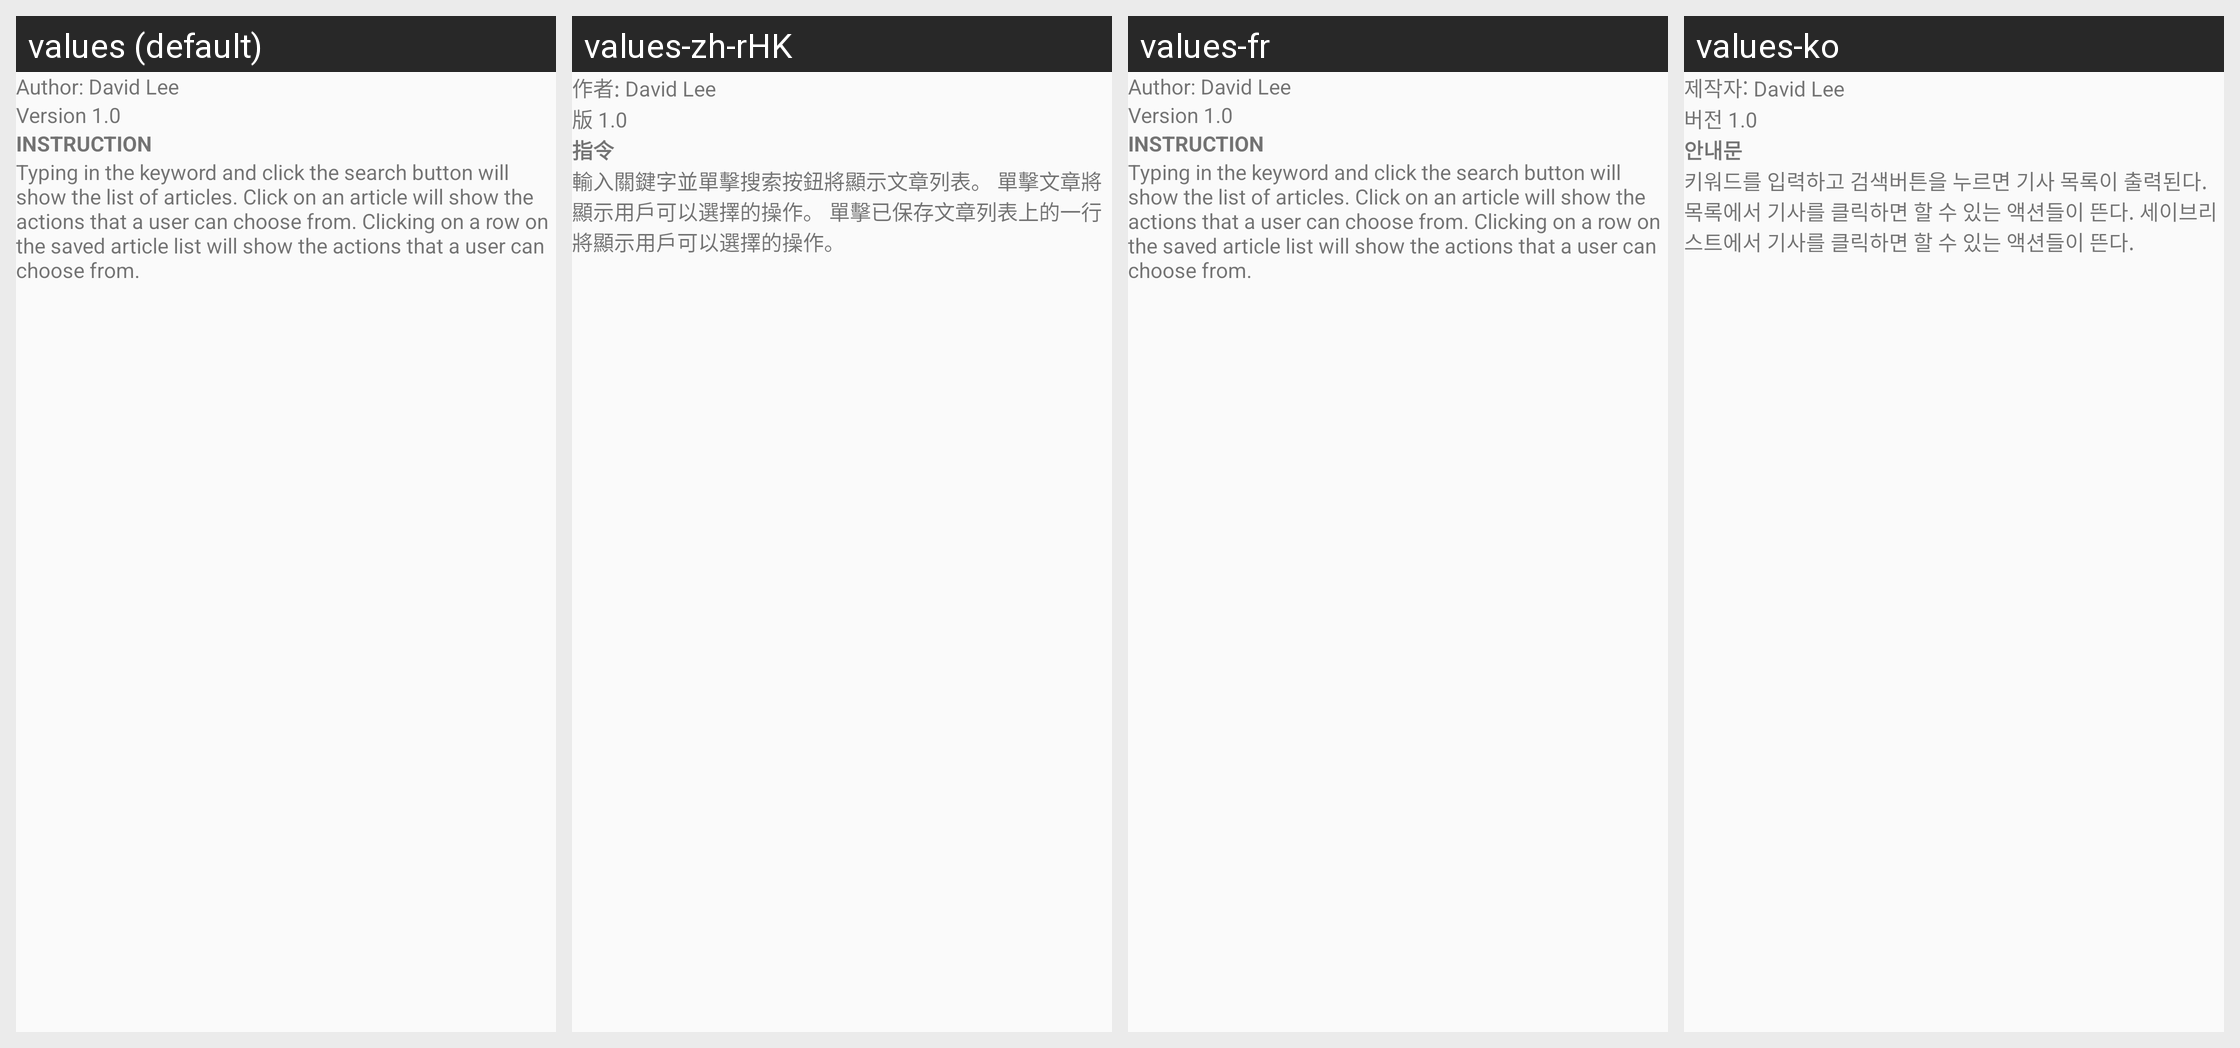

Strings drawn on this Android screen and how each of the app's shown locales translates them:
Android screen res/layout/help_dialog.xml rendered under 4 locales, left to right: values (default), values-zh-rHK, values-fr, values-ko. Device: Nexus 5 (rendered at 1080×1920; each locale shown at half size, 540×960, under a caption strip naming it); theme AppTheme.
Other locales in the repository, not shown: values-de.
Strings drawn on this screen, with the default value and each locale's value (text and hints the layout hard-codes, and strings that could not be matched under every locale, appear in the picture but are not listed):

author
  values: Author: David Lee
  values-zh-rHK: 作者: David Lee
  values-fr: Author: David Lee
  values-ko: 제작자: David Lee

version
  values: Version 1.0
  values-zh-rHK: 版 1.0
  values-fr: Version 1.0
  values-ko: 버전 1.0

instructiontitle
  values: INSTRUCTION
  values-zh-rHK: 指令
  values-fr: INSTRUCTION
  values-ko: 안내문

instructiondesc
  values: Typing in the keyword and click the search button will show the list of articles. Click on an article will show the actions that a user can choose from. Clicking on a row on the saved article list will show the actions that a user can choose from.
  values-zh-rHK: 輸入關鍵字並單擊搜索按鈕將顯示文章列表。 單擊文章將顯示用戶可以選擇的操作。 單擊已保存文章列表上的一行將顯示用戶可以選擇的操作。
  values-fr: Typing in the keyword and click the search button will show the list of articles. Click on an article will show the actions that a user can choose from. Clicking on a row on the saved article list will show the actions that a user can choose from.
  values-ko: 키워드를 입력하고 검색버튼을 누르면 기사 목록이 출력된다. 목록에서 기사를 클릭하면 할 수 있는 액션들이 뜬다. 세이브리스트에서 기사를 클릭하면 할 수 있는 액션들이 뜬다.
